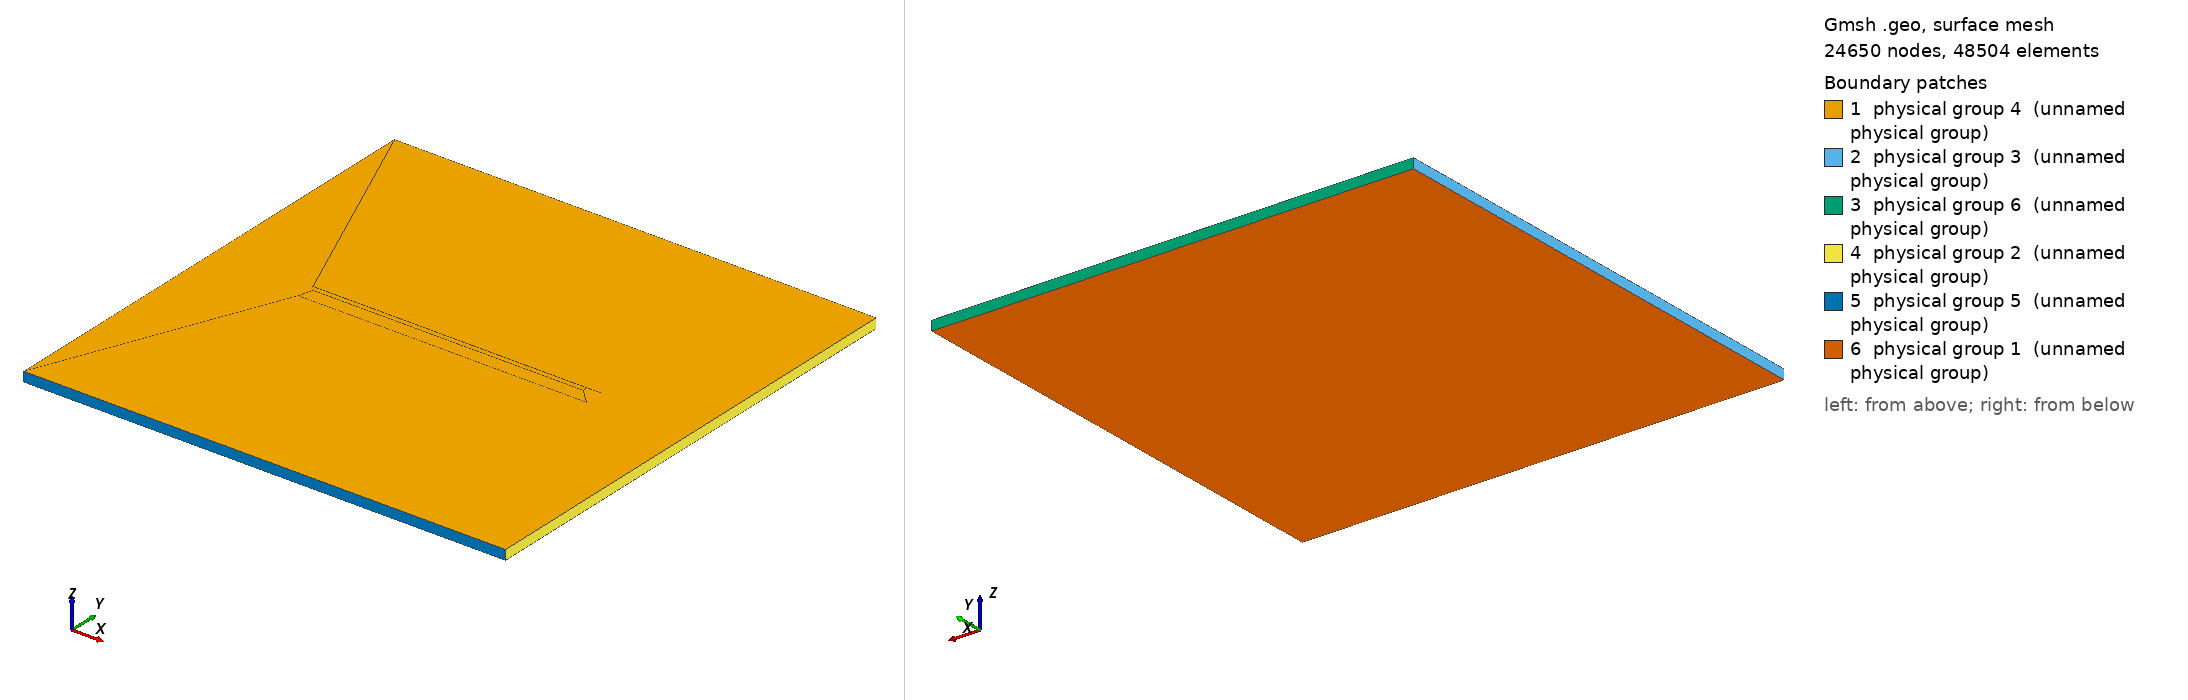

Gmsh geometry script, surface-meshed: 24650 nodes, 48504 surface elements. Boundary patches (legend numbers): 1 physical group 4 (unnamed physical group), 2 physical group 3 (unnamed physical group), 3 physical group 6 (unnamed physical group), 4 physical group 2 (unnamed physical group), 5 physical group 5 (unnamed physical group), 6 physical group 1 (unnamed physical group). Left view from above one corner, right view from below the opposite corner. Legend entries are the model's physical surfaces. The drawing asked Gmsh for element sizes between 1% and 20% of the model's largest extent; the script's own settings can give other sizes.

=== 5km_flume_crevasse_3d_5m.geo (drawn) ===
//                              _105
//                          104|    |104
//                 ______105___|    |____105_____
//------------->   |                             | 
//Flow          103|                             |102
//                 |_____________________________|
//                               101

// top surface outer wall
km = 1000;
Point(1) = {0, 0, -500, 25};
Point(2) = {0, 5*km, -500, 25};
Point(3) = {5*km, 5*km, -500, 25};
Point(4) = {5*km, 0, -500, 25};

// top surface bottom of crevasse
Point(5) = {1*km, 2.4*km, -500, 5};
Point(6) = {1*km, 2.6*km, -500, 5};
Point(7) = {4*km, 2.6*km, -500, 5};
Point(8) = {4*km, 2.4*km, -500, 5};

// top surface top of crevasse
Point(9) = {1.1*km, 2.475*km, -450, 5};
Point(10) = {1.1*km, 2.525*km, -450, 5};
Point(11) = {3.9*km, 2.525*km, -450, 5};
Point(12) = {3.9*km, 2.475*km, -450, 5};

// Bottom corners
Point(13) = {0, 0, -600, 25};
Point(14) = {0, 5*km, -600, 25};
Point(15) = {5*km, 5*km, -600, 25};
Point(16) = {5*km, 0, -600, 25};


// near side surface lines y = 0
Line(1) = {1, 2};
Line(2) = {2, 3};
Line(3) = {3, 4};
Line(4) = {4, 1};
Line(5) = {5, 6};
Line(6) = {6, 7};
Line(7) = {7, 8};
Line(8) = {8, 5};
Line(9) = {9, 10};
Line(10) = {10, 11};
Line(11) = {11, 12};
Line(12) = {12, 9};

// bottom 
Line(13) = {13, 14};
Line(14) = {14, 15};
Line(15) = {15, 16};
Line(16) = {16, 13};

// top of crevasse to bottom of crevsase
Line(17) = {5, 9};
Line(18) = {6, 10};
Line(19) = {7, 11};
Line(20) = {8, 12};

// corner of domain to bottom of crevsase
Line(21) = {1, 5};
Line(22) = {2, 6};
Line(23) = {3, 7};
Line(24) = {4, 8};

// bottom to top corner
Line(25) = {13, 1};
Line(26) = {14, 2};
Line(27) = {15, 3};
Line(28) = {16, 4};

// bottom corners
Line(29) = {13, 14};
Line(30) = {14, 15};
Line(31) = {15, 16};
Line(32) = {16, 13};


// top of crevasse 
Line Loop(1) = {9, 10, 11, 12};

// x < 1.1km 
Line Loop(2) = {5,18,-9,-17};

// y > 5.025km
Line Loop(3) = {18,10,-19,-6};


// x > 8.9km
Line Loop(4) = {19,11,-20,-7};


// y < 4.975km
Line Loop(5) = {20,12,-17,-8};


// x < 1km
Line Loop(6) = {1,22,-5, -21};

// y > 9km
Line Loop(7) = {22,6,-23, -2};

// x > 9km
Line Loop(8) = {23, 7,-24, -3};

// y < 1km
Line Loop(9) = {24, 8,-21, -4};

// x = 0
Line Loop(10) = {29, 26, -1, -25};

// y = 10km
Line Loop(11) = {26, 2, -27, -30};

// x = 10km
Line Loop(12) = {27, 3, -28, -31};

// y = 0km
Line Loop(13) = {25, -4, -28, 32};

// bottom
Line Loop(14) = {29, 30, 31, 32};



Plane Surface(1) = {1};
Plane Surface(2) = {2};
Plane Surface(3) = {3};
Plane Surface(4) = {4};
Plane Surface(5) = {5};
Plane Surface(6) = {6};
Plane Surface(7) = {7};
Plane Surface(8) = {8};
Plane Surface(9) = {9};
Plane Surface(10) = {10};
Plane Surface(11) = {11};
Plane Surface(12) = {12};
Plane Surface(13) = {13};
Plane Surface(14) = {14};


//Bottom
Physical Surface(1) = {14};
//North (x)
Physical Surface(2) = {12};
//South
Physical Surface(3) = {10};
//Ice top
Physical Surface(4) = {1,2,3,4,5,6,7,8,9};
//East (y)
Physical Surface(5) = {13};
//West (y)
Physical Surface(6) = {11};

Surface Loop(1) = {1,2,3,4,5,6,7,8,9,10,11,12,13,14};

Volume(1) = {1};
Physical Volume(1) = 1;
